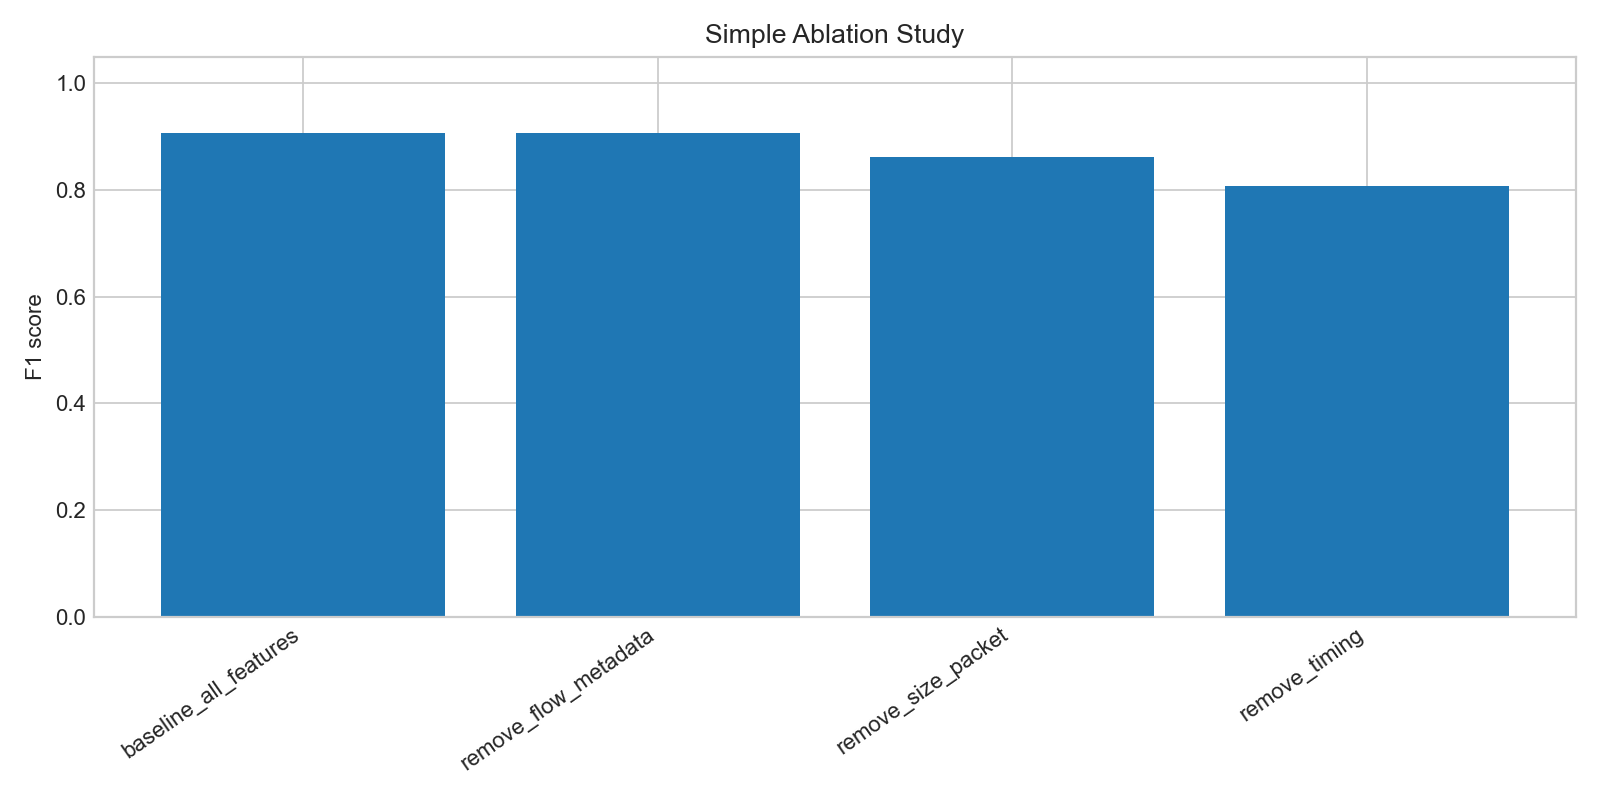

The file beside this chart, header and first rows:
ablation, removed_group, remaining_feature_count, accuracy, precision, recall, f1, roc_auc, training_time_sec, inference_time_sec, generated_at, f1_delta_vs_baseline
baseline_all_features, none, 28, 0.9014, 0.8732, 0.9423, 0.9065, 0.9583, 3.779, 0.0875, 2026-08-06 15:31:28, 0.0
remove_flow_metadata, flow_metadata, 26, 0.9011, 0.8732, 0.9418, 0.9062, 0.9573, 3.769, 0.1012, 2026-08-06 15:31:32, -0.0003057
remove_size_packet, size_packet, 20, 0.8552, 0.8384, 0.885, 0.8611, 0.9354, 2.596, 0.0568, 2026-08-06 15:31:35, -0.04538
remove_timing, timing, 10, 0.8004, 0.7894, 0.8271, 0.8078, 0.8803, 1.147, 0.0394, 2026-08-06 15:31:36, -0.09867
